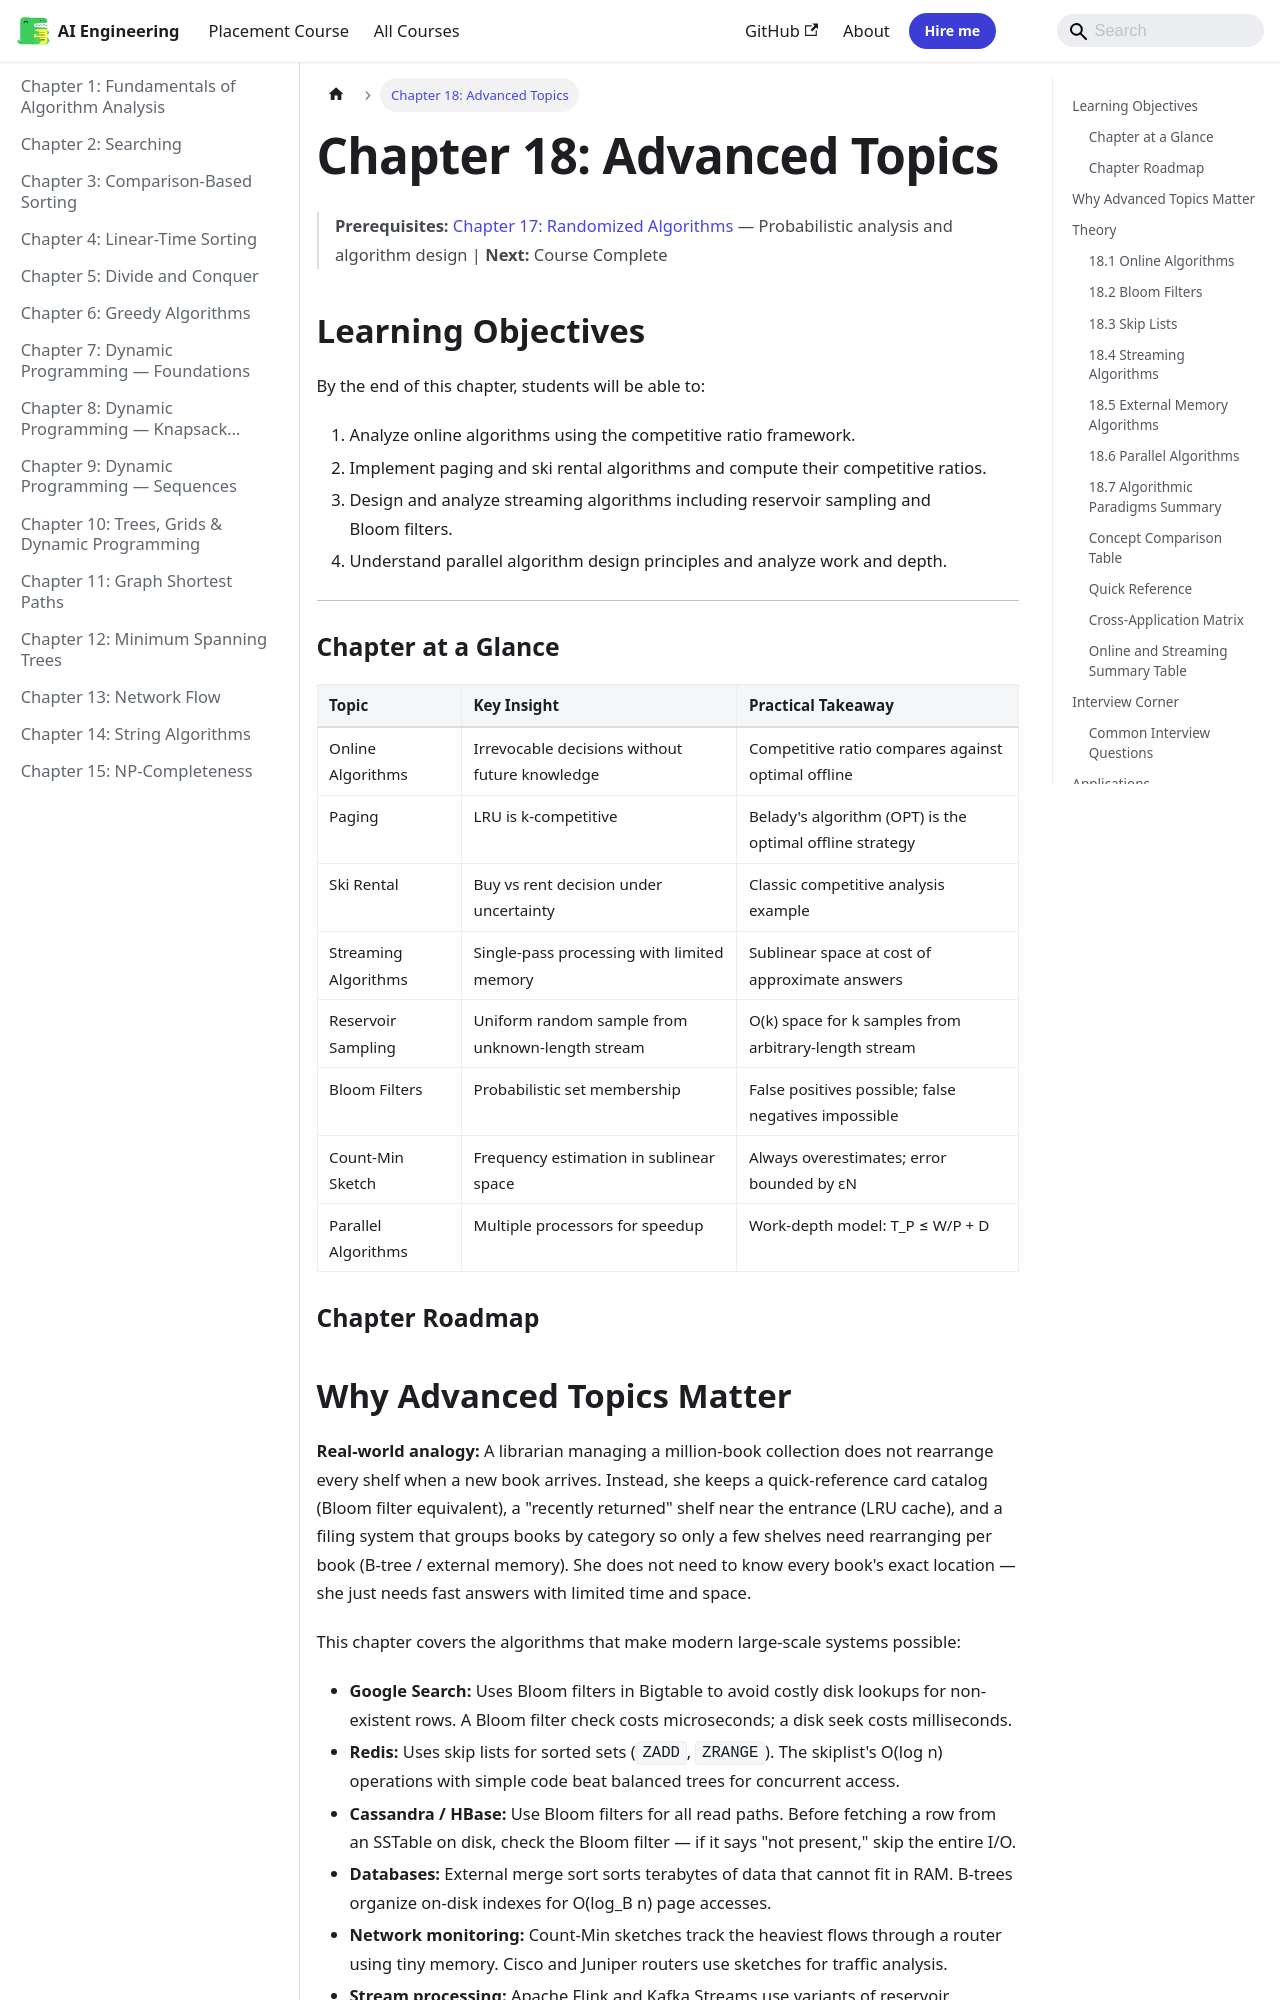

repository: Raushan666java/ai-engineering-journey · page: algorithms/18-advanced/index.html · generator: mkdocs

---
id: 18-advanced
slug: /algorithms/18-advanced
title: "Chapter 18: Advanced Topics"
sidebar_label: "Chapter 18: Advanced Topics"
sidebar_position: 18
description: "Real-world analogy: A librarian managing a million-book collection does not rearrange every shelf when a new book arrives. Instead, she keeps a"
---

# Chapter 18: Advanced Topics

> **Prerequisites:** [Chapter 17: Randomized Algorithms](./17-randomized.md) — Probabilistic analysis and algorithm design | **Next:** Course Complete

## Learning Objectives

By the end of this chapter, students will be able to:

1. Analyze online algorithms using the competitive ratio framework.
2. Implement paging and ski rental algorithms and compute their competitive ratios.
3. Design and analyze streaming algorithms including reservoir sampling and Bloom filters.
4. Understand parallel algorithm design principles and analyze work and depth.

---

### Chapter at a Glance

| Topic | Key Insight | Practical Takeaway |
|-------|-------------|-------------------|
| Online Algorithms | Irrevocable decisions without future knowledge | Competitive ratio compares against optimal offline |
| Paging | LRU is k-competitive | Belady's algorithm (OPT) is the optimal offline strategy |
| Ski Rental | Buy vs rent decision under uncertainty | Classic competitive analysis example |
| Streaming Algorithms | Single-pass processing with limited memory | Sublinear space at cost of approximate answers |
| Reservoir Sampling | Uniform random sample from unknown-length stream | O(k) space for k samples from arbitrary-length stream |
| Bloom Filters | Probabilistic set membership | False positives possible; false negatives impossible |
| Count-Min Sketch | Frequency estimation in sublinear space | Always overestimates; error bounded by εN |
| Parallel Algorithms | Multiple processors for speedup | Work-depth model: T_P ≤ W/P + D |

### Chapter Roadmap

```mermaid
flowchart LR
    A[Advanced Topics] --> B[Online Algorithms]
    A --> C[Streaming Algorithms]
    A --> D[Parallel Algorithms]
    A --> E[Bloom Filters]
    A --> F[Skip Lists]
    A --> G[External Memory]
    B --> H[Paging LRU]
    B --> I[Ski Rental]
    C --> J[Reservoir Sampling]
    C --> K[Count-Min Sketch]
    D --> L[Work & Depth Model]
    D --> M[PRAM]
    E --> N[Probabilistic Membership]
    F --> O[Randomized Linked List]
    G --> P[B-Tree & External Sort]
```
